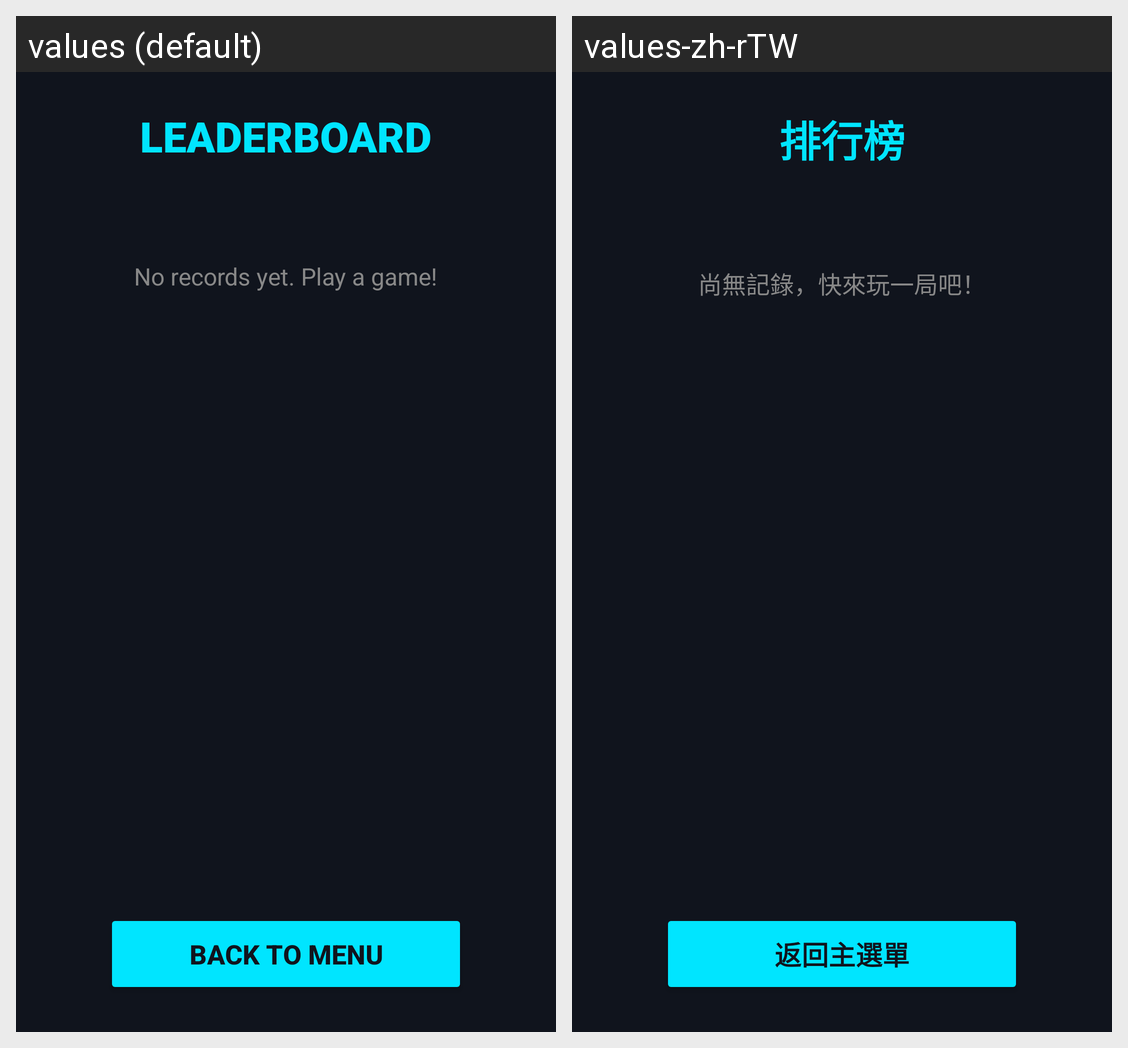

For this localized Android screen grid, give each drawn string resource with its value in every locale shown.
Android screen res/layout/activity_leaderboard.xml rendered under 2 locales, left to right: values (default), values-zh-rTW. Device: Nexus 5 (rendered at 1080×1920; each locale shown at half size, 540×960, under a caption strip naming it); theme Theme.ArenaMiniFight.
Strings drawn on this screen, with the default value and each locale's value (text and hints the layout hard-codes, and strings that could not be matched under every locale, appear in the picture but are not listed):

leaderboard_title
  values: LEADERBOARD
  values-zh-rTW: 排行榜

leaderboard_empty
  values: No records yet. Play a game!
  values-zh-rTW: 尚無記錄，快來玩一局吧！

leaderboard_back
  values: BACK TO MENU
  values-zh-rTW: 返回主選單
